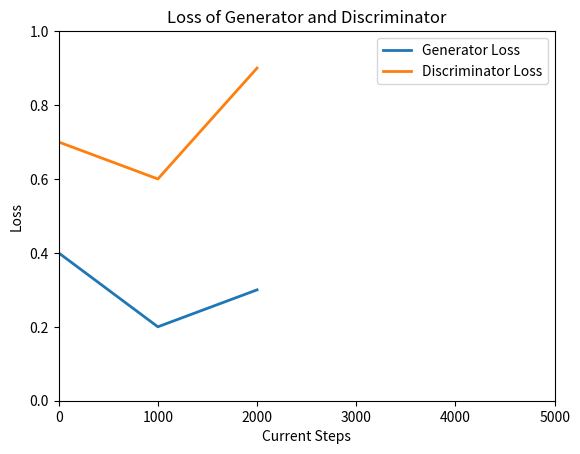

Recreate this plot in Python.
import numpy as np
import matplotlib.pyplot as plt
G_loss = [0.4,0.2,0.3]
D_loss = [0.7,0.6,0.9]
print(G_loss)
print(D_loss)
plt.figure()
plt.plot(np.arange(len(G_loss)) * 1000, G_loss, label='Generator Loss', lw=2)
plt.plot(np.arange(len(D_loss)) * 1000, D_loss, label='Discriminator Loss', lw=2)
plt.legend()
plt.xlim(0, len(D_loss) * 1000 + 2000)
plt.ylim(0, 1)
plt.xlabel('Current Steps')
plt.ylabel('Loss')
plt.title('Loss of Generator and Discriminator')
plt.show()